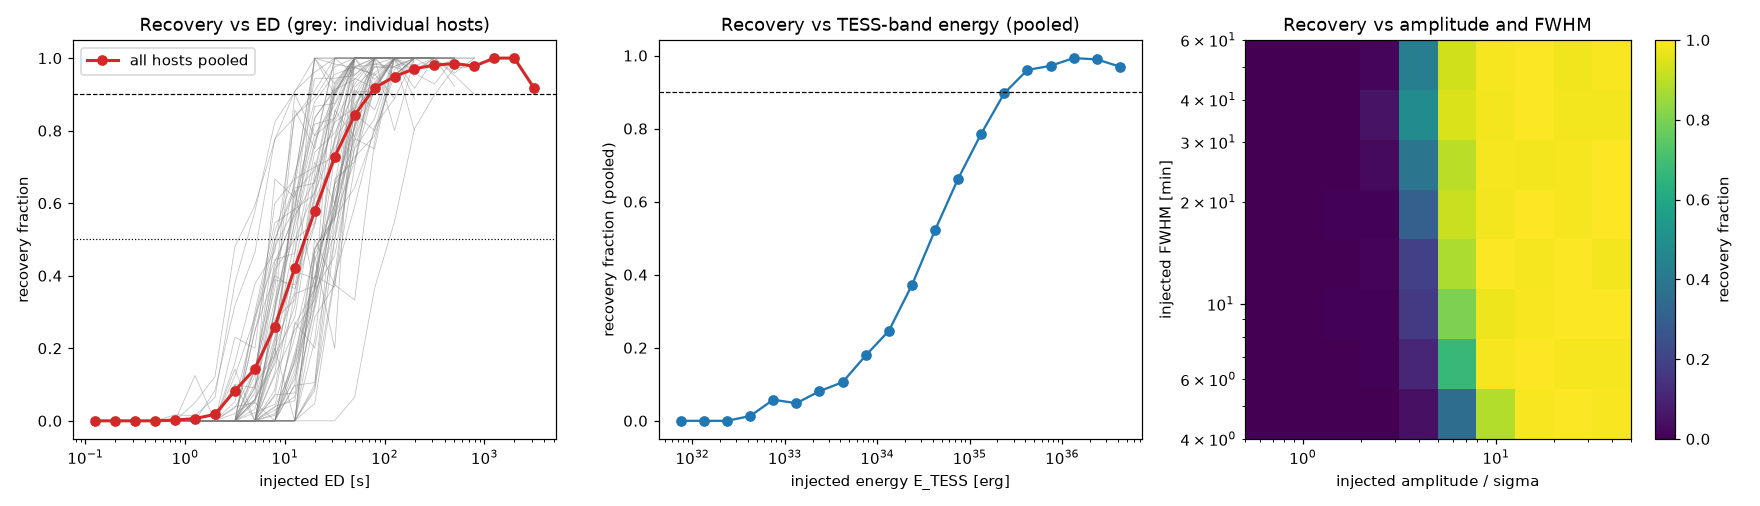

The data file committed next to this chart (first rows):
tic, sector, trial, t_peak, amp, amp_sig, fwhm_min, ed_inj_s, recovered, ed_rec_s, amp_rec
1504460, 88, 0, 3711, 0.03384, 11.57, 32.33, 119.9, True, 72.58, 0.0322
1504460, 88, 0, 3702, 0.02846, 9.728, 12.96, 40.44, True, 26.89, 0.02761
1504460, 88, 0, 3701, 0.0019, 0.6496, 28.16, 5.866, False, , 
1504460, 88, 0, 3712, 0.03207, 10.96, 23.65, 83.15, True, 48.87, 0.03323
1504460, 88, 0, 3703, 0.08347, 28.53, 33.64, 307.8, True, 241.1, 0.08125
1504460, 88, 1, 3716, 0.0135, 4.615, 23.75, 35.15, False, , 
1504460, 88, 1, 3710, 0.01134, 3.878, 6.322, 7.863, False, , 
1504460, 88, 1, 3698, 0.1206, 41.23, 55.14, 729.2, True, 510.9, 0.113
1504460, 88, 1, 3711, 0.03823, 13.07, 20.39, 85.47, True, 55.67, 0.03292
1504460, 88, 1, 3696, 0.00835, 2.855, 20.08, 18.39, False, , 
1504460, 88, 2, 3704, 0.06771, 23.15, 34.32, 254.7, True, 188.8, 0.06484
1504460, 88, 2, 3717, 0.005144, 1.759, 4.049, 2.284, False, , 
1504460, 88, 2, 3713, 0.001599, 0.5467, 8.634, 1.514, False, , 
1504460, 88, 2, 3710, 0.06652, 22.74, 25.64, 187, True, 150.2, 0.06458
1504460, 88, 2, 3714, 0.03462, 11.83, 29.97, 113.7, True, 70.27, 0.03583
1504460, 88, 3, 3715, 0.009513, 3.252, 34.32, 35.79, False, , 
1504460, 88, 3, 3703, 0.01732, 5.919, 5.186, 9.843, False, , 
1504460, 88, 3, 3713, 0.001976, 0.6756, 20.26, 4.389, False, , 
1504460, 88, 3, 3714, 0.01439, 4.919, 4.2, 6.625, False, , 
1504460, 88, 3, 3714, 0.02594, 8.867, 51.18, 145.5, True, 80.56, 0.02606
1504460, 88, 4, 3700, 0.001548, 0.5292, 21.77, 3.695, False, , 
1504460, 88, 4, 3694, 0.004718, 1.613, 38.77, 20.05, False, , 
1504460, 88, 4, 3713, 0.1287, 43.99, 23.26, 328.1, True, 284.4, 0.121
1504460, 88, 4, 3714, 0.002739, 0.9363, 13.33, 4.003, False, , 
1504460, 88, 4, 3697, 0.008877, 3.035, 26.2, 25.5, False, , 
1504460, 88, 5, 3710, 0.01138, 3.889, 17.36, 21.66, True, 10.6, 0.01233
1504460, 88, 5, 3709, 0.002054, 0.7023, 18.42, 4.147, False, , 
1504460, 88, 5, 3715, 0.04761, 16.27, 20.71, 108.1, True, 85.34, 0.04335
1504460, 88, 5, 3699, 0.0102, 3.487, 5.727, 6.404, False, , 
1504460, 88, 5, 3700, 0.07001, 23.93, 30.07, 230.7, True, 170, 0.06931
1504460, 88, 6, 3709, 0.02715, 9.282, 5.169, 15.39, True, 12.65, 0.02188
1504460, 88, 6, 3715, 0.002923, 0.9994, 50.65, 16.23, False, , 
1504460, 88, 6, 3696, 0.0337, 11.52, 6.358, 23.49, True, 17.04, 0.02966
1504460, 88, 6, 3700, 0.1149, 39.28, 9.606, 121, True, 103.5, 0.105
1504460, 88, 6, 3714, 0.002864, 0.9792, 6.223, 1.954, False, , 
1504460, 88, 7, 3713, 0.08252, 28.21, 24.19, 218.8, True, 173.8, 0.0784
1504460, 88, 7, 3717, 0.01873, 6.402, 43.39, 89.08, True, 36.71, 0.01804
1504460, 88, 7, 3703, 0.002312, 0.7905, 18.81, 4.767, False, , 
1504460, 88, 7, 3712, 0.09316, 31.85, 13.25, 135.3, True, 116, 0.09016
1504460, 88, 7, 3702, 0.0134, 4.582, 12.35, 18.14, False, , 
1504460, 88, 8, 3709, 0.01052, 3.598, 52.27, 60.3, False, , 
1504460, 88, 8, 3704, 0.02418, 8.264, 11.32, 30.01, True, 22.31, 0.02623
1504460, 88, 8, 3708, 0.001974, 0.6749, 4.39, 0.95, False, , 
1504460, 88, 8, 3710, 0.00282, 0.964, 4.916, 1.52, False, , 
1504460, 88, 8, 3709, 0.06884, 23.53, 6.004, 45.31, True, 39.75, 0.05402
1504460, 88, 9, 3694, 0.09507, 32.5, 29.38, 306.2, True, 231.2, 0.09914
1504460, 88, 9, 3717, 0.002082, 0.7119, 11.46, 2.615, False, , 
1504460, 88, 9, 3709, 0.01374, 4.698, 9.897, 14.91, False, , 
1504460, 88, 9, 3711, 0.003526, 1.205, 4.453, 1.721, False, , 
1504460, 88, 9, 3712, 0.003252, 1.112, 31.94, 11.39, False, , 
1504460, 88, 10, 3716, 0.08638, 29.53, 7.034, 66.6, True, 64.17, 0.07533
1504460, 88, 10, 3713, 0.09515, 32.53, 36.83, 384.2, True, 294, 0.09214
1504460, 88, 10, 3701, 0.03972, 13.58, 7.154, 31.15, True, 25.28, 0.03462
1504460, 88, 10, 3712, 0.02681, 9.165, 8.001, 23.52, True, 20.1, 0.02376
1504460, 88, 10, 3714, 0.004181, 1.429, 15.79, 7.236, False, , 
1504460, 88, 11, 3698, 0.08135, 27.81, 9.089, 81.05, True, 73.38, 0.07496
1504460, 88, 11, 3693, 0.01662, 5.682, 20.58, 37.5, True, 16.84, 0.01326
1504460, 88, 11, 3708, 0.01559, 5.328, 5.734, 9.797, False, , 
1504460, 88, 11, 3699, 0.01437, 4.913, 38.22, 60.21, True, 25.45, 0.01481
1504460, 88, 11, 3695, 0.02152, 7.358, 10.99, 25.94, True, 14.77, 0.0241
... 18,940 more rows
